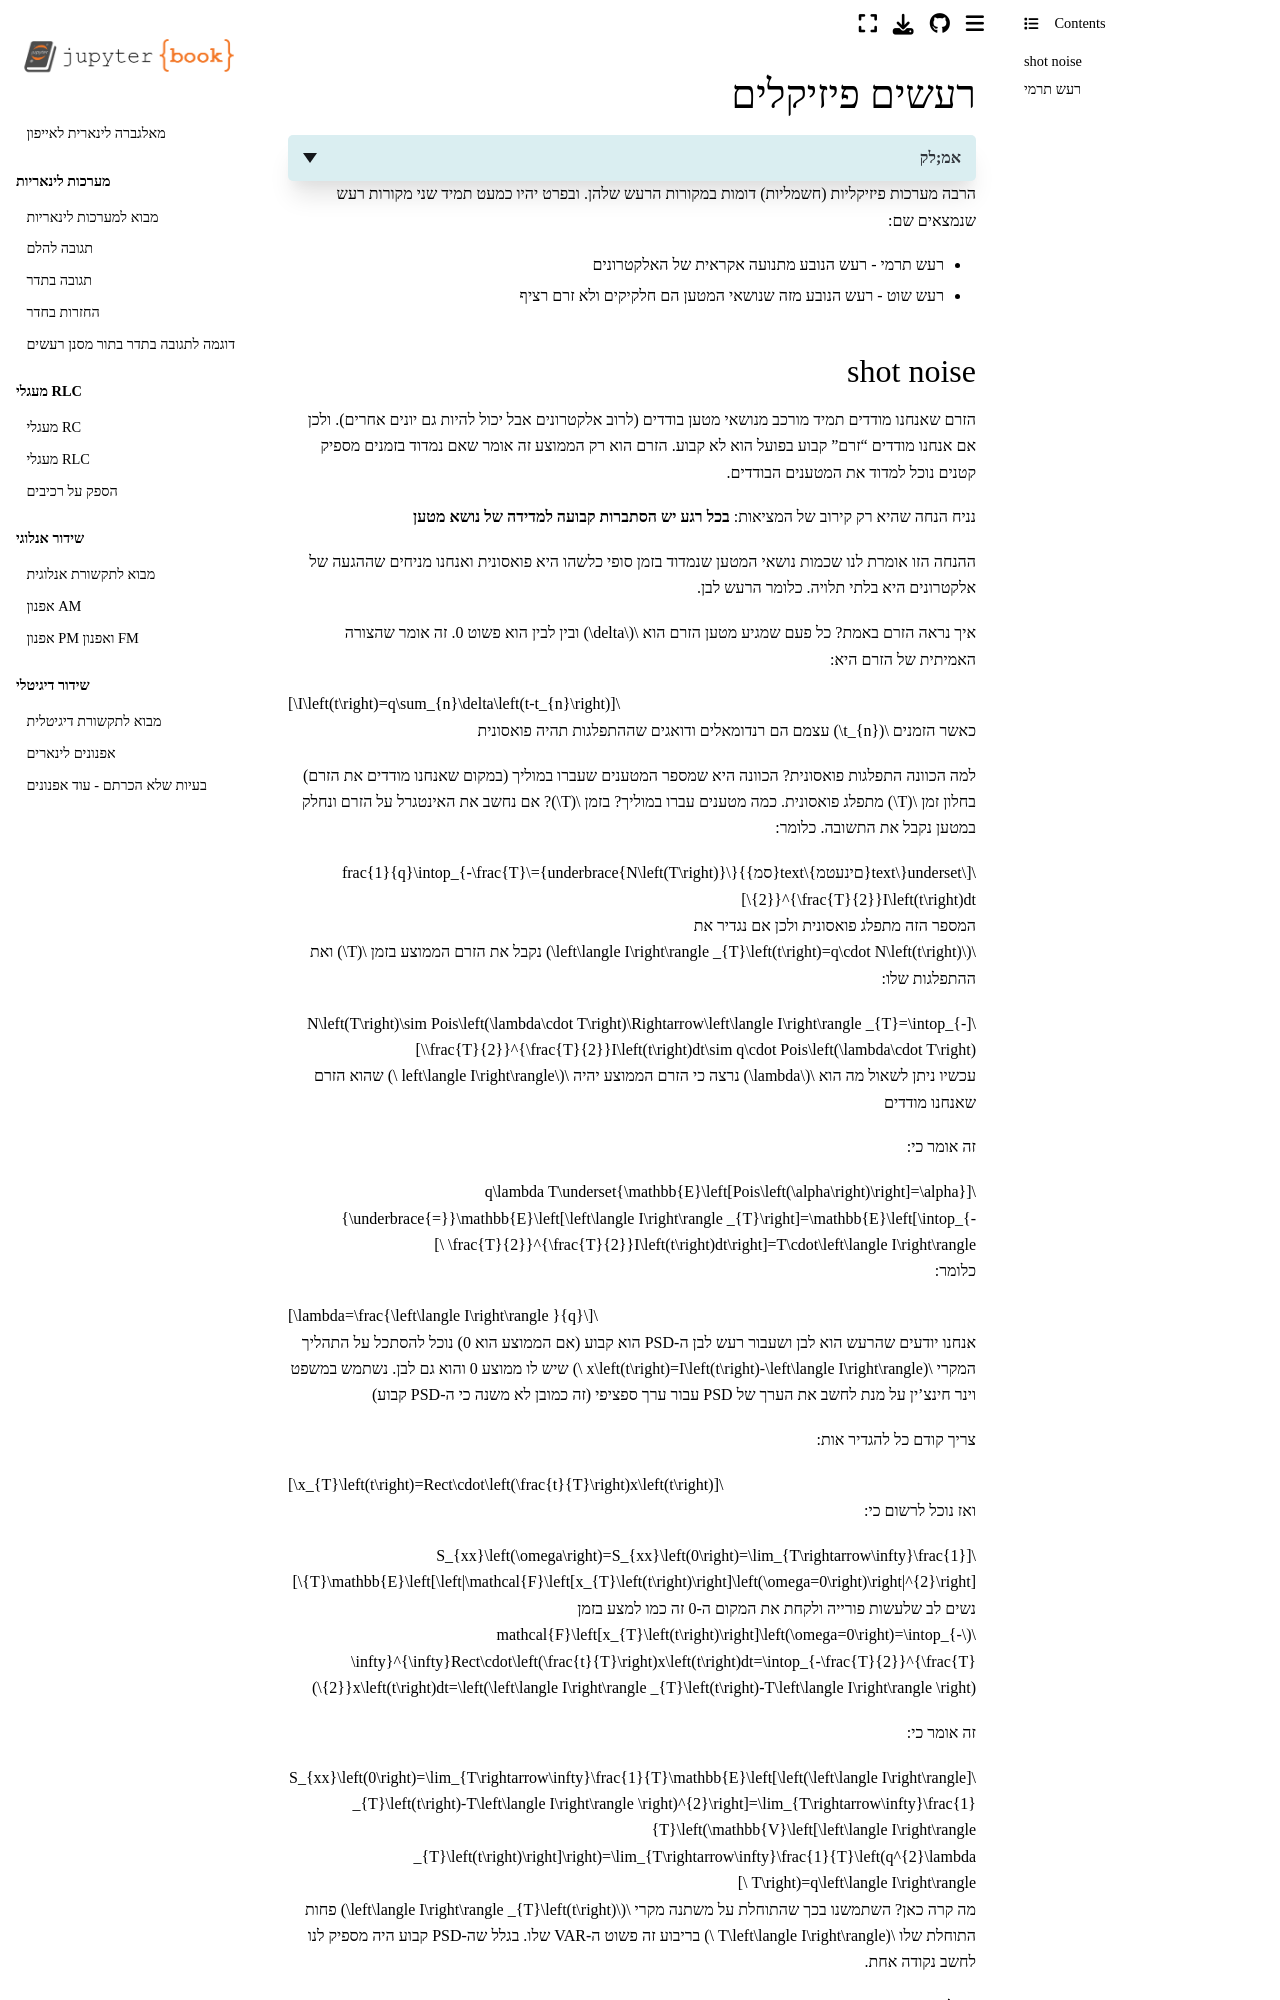

repository: yoav-palti/linear-algebra-to-iphone · page: noise/physical_noises.html · generator: jekyll

# רעשים פיזיקלים 

<details>
<summary>אמ;לק</summary>

שני מקורות רעש מרכזיים במערכות חשמליות הם:

* **רעש שוט** — תנודות במספר נושאי המטען שמגיעים. במודל הפואסוני הספק הרעש גדל עם הזרם הממוצע ועם רוחב הפס שבו מודדים.
* **רעש תרמי** — רעש הקשור לתנועה התרמית של נושאי המטען. בתחום שבו המודל הלבן מתאים, הספק הרעש גדל עם הטמפרטורה ועם רוחב הפס.

צמצום רוחב הפס מפחית את הרעש, כל עוד לא מסננים גם חלק מהאות הרצוי.

</details>

הרבה מערכות פיזיקליות (חשמליות) דומות במקורות הרעש שלהן. ובפרט יהיו
כמעט תמיד שני מקורות רעש שנמצאים שם:

* רעש תרמי - רעש הנובע מתנועה אקראית של האלקטרונים
* רעש שוט - רעש הנובע מזה שנושאי המטען הם חלקיקים ולא זרם רציף
